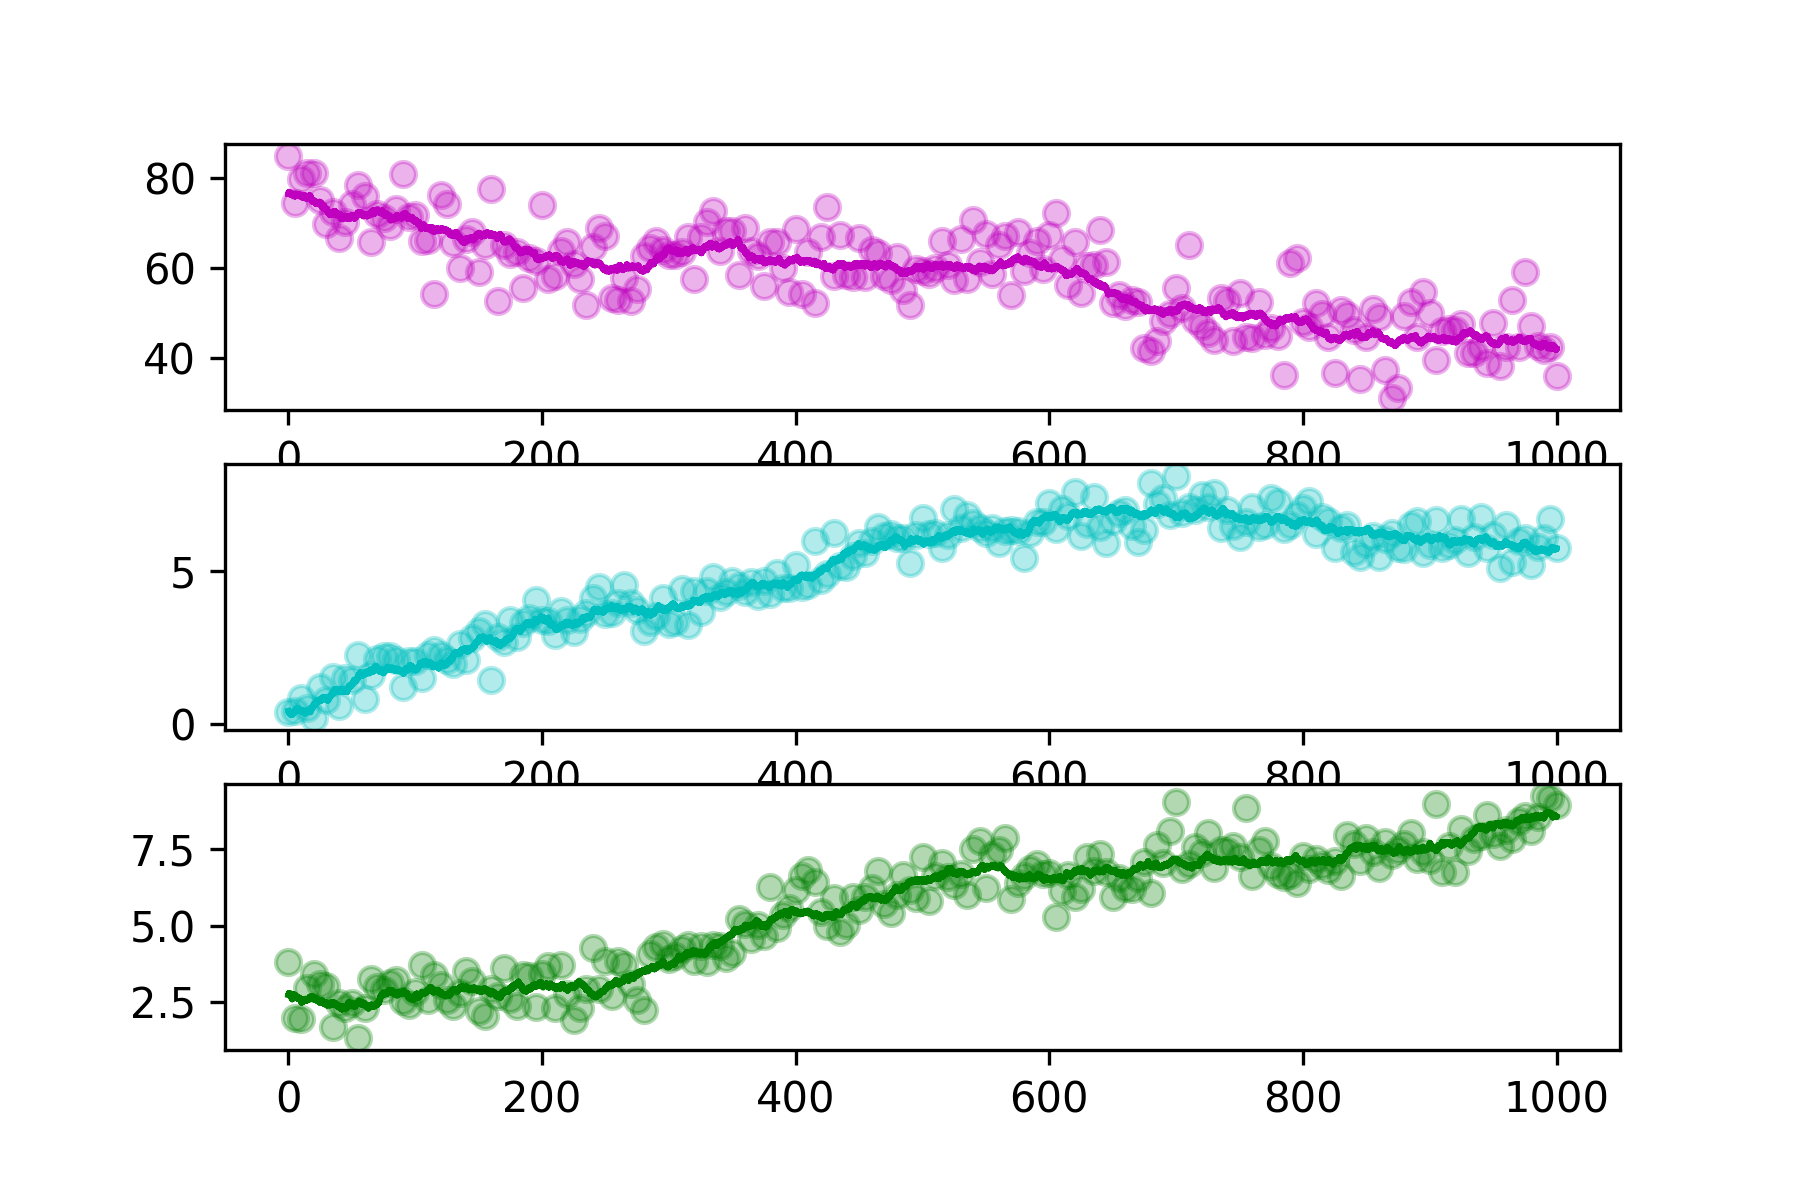

Data behind this chart, as committed beside it:
hour, SOC, DOC, MBC
0.0, 84.89, 0.3756, 3.823
5.0, 74.39, 0.4167, 1.999
10.0, 79.74, 0.8346, 1.967
15.0, 81.2, 0.5298, 2.958
20.0, 81.06, 0.1832, 3.437
25.0, 75.15, 1.21, 3.104
30.0, 69.68, 0.76, 3.035
35.0, 72.51, 1.521, 1.685
40.0, 66.71, 0.5941, 2.468
45.0, 70.2, 1.481, 2.316
50.0, 74.16, 1.425, 2.472
55.0, 78.46, 2.247, 1.346
60.0, 76.02, 0.8022, 2.309
65.0, 65.68, 1.58, 3.255
70.0, 72.04, 2.127, 3.013
75.0, 71.19, 2.216, 2.895
80.0, 69.22, 2.204, 3.118
85.0, 73.16, 2.074, 3.222
90.0, 80.92, 1.212, 2.559
95.0, 71.3, 2.051, 2.402
100.0, 71.82, 2.048, 2.833
105.0, 66.06, 1.477, 3.712
110.0, 66.09, 2.24, 2.574
115.0, 54.17, 2.417, 3.409
120.0, 76.28, 2.24, 3.065
125.0, 74.14, 2.094, 2.568
130.0, 65.55, 1.938, 2.38
135.0, 59.88, 2.611, 2.815
140.0, 66.38, 2.096, 3.53
145.0, 68.03, 2.807, 3.206
150.0, 58.97, 3.027, 2.225
155.0, 65.14, 3.264, 2.058
160.0, 77.47, 1.421, 2.941
165.0, 52.56, 2.84, 2.706
170.0, 65.07, 2.667, 3.611
175.0, 62.96, 3.376, 2.6
180.0, 63.55, 2.83, 2.391
185.0, 55.42, 3.295, 3.402
190.0, 62.14, 3.46, 3.366
195.0, 61.62, 4.029, 2.353
200.0, 74.07, 3.39, 3.414
205.0, 57.57, 3.354, 3.678
210.0, 58.21, 2.886, 2.306
215.0, 63.75, 3.683, 3.714
220.0, 65.84, 3.371, 2.787
225.0, 60.95, 2.998, 1.917
230.0, 57.55, 3.425, 2.324
235.0, 51.63, 3.615, 2.922
240.0, 64.54, 4.114, 4.262
245.0, 68.86, 4.477, 2.929
250.0, 67.01, 3.587, 3.844
255.0, 53.21, 3.601, 2.725
260.0, 52.77, 3.939, 3.853
265.0, 57.84, 4.537, 3.731
270.0, 52.59, 3.949, 3.112
275.0, 55.27, 3.702, 2.583
280.0, 62.63, 3.023, 2.259
285.0, 64.38, 3.311, 4.091
290.0, 65.97, 3.524, 4.316
295.0, 64.02, 4.087, 4.404
... 141 more rows
